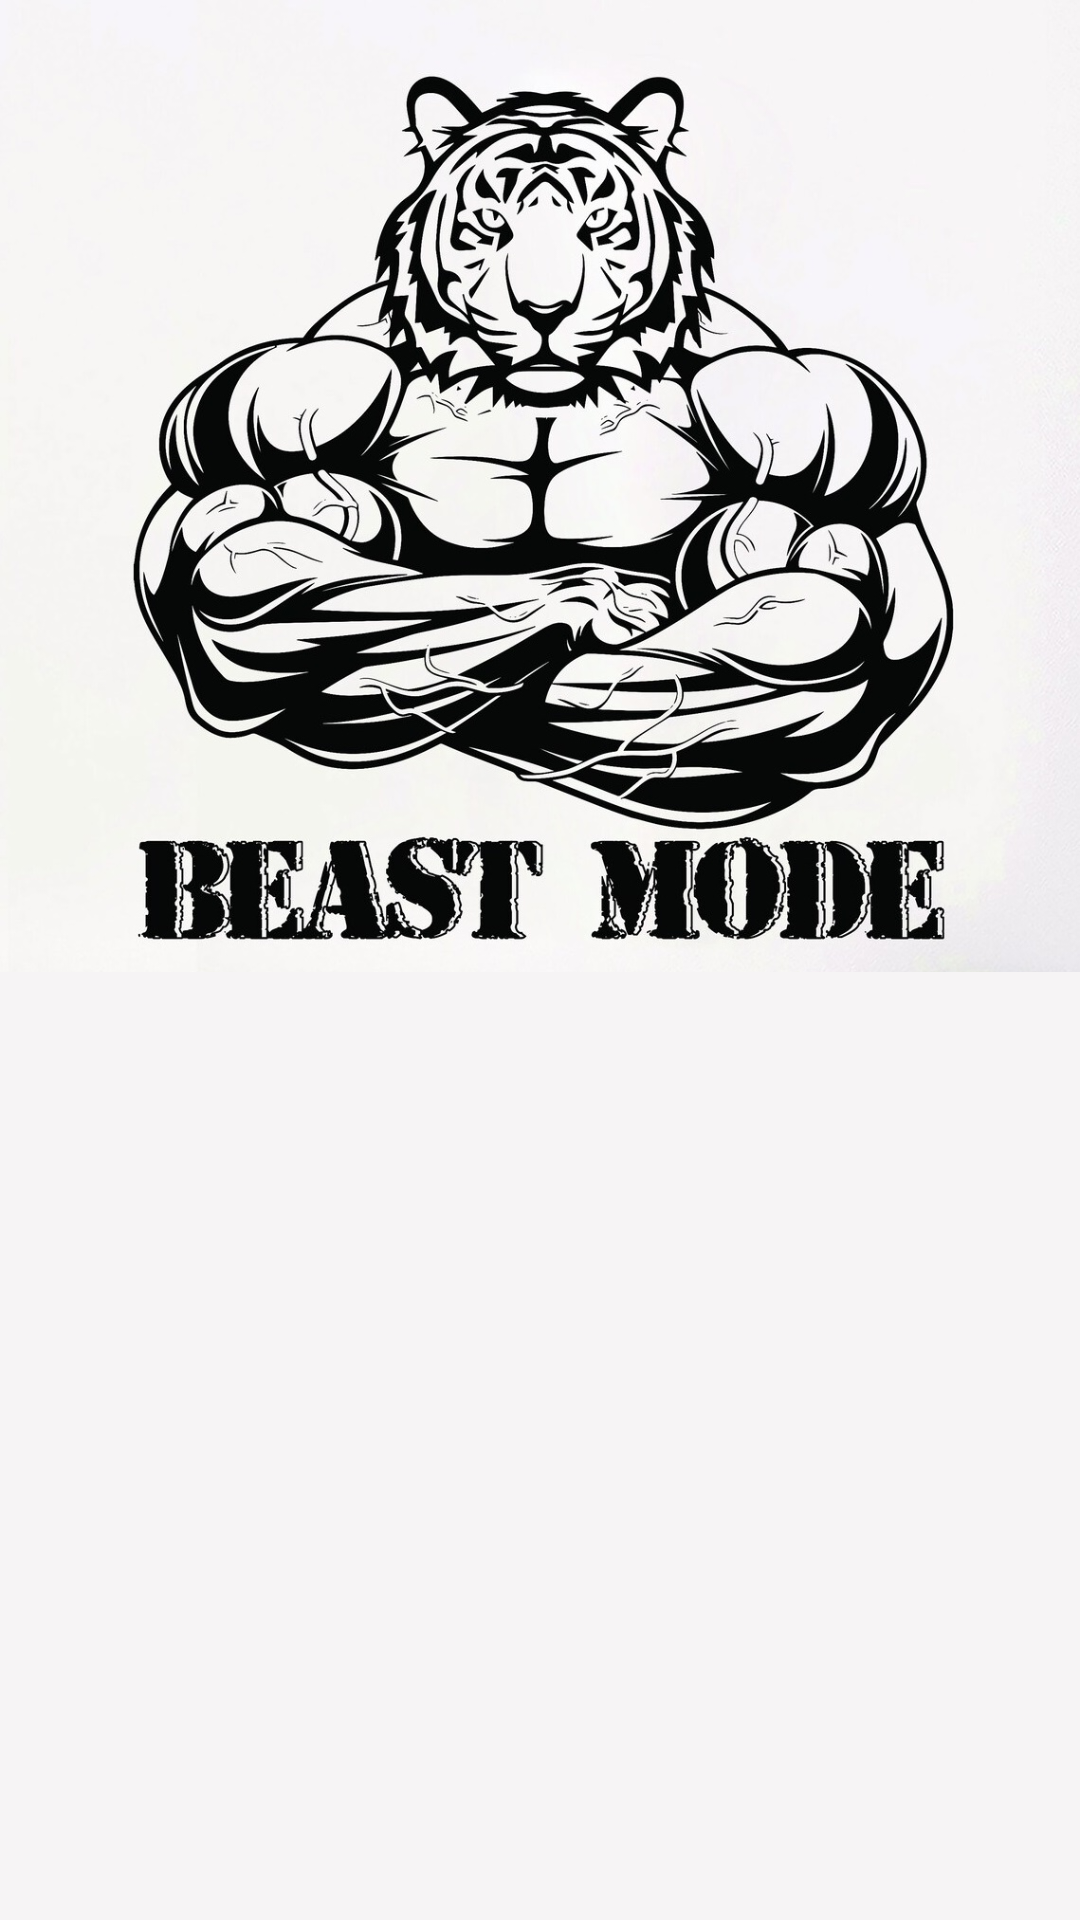

This screen was rendered from an Android layout file. Write that file and the resources it references.
<!-- AndroidManifest.xml: activity theme Base.Theme.Splash -->
<!-- res/layout/activity_splash.xml -->
<?xml version="1.0" encoding="utf-8"?>
<androidx.constraintlayout.widget.ConstraintLayout xmlns:android="http://schemas.android.com/apk/res/android"
    xmlns:app="http://schemas.android.com/apk/res-auto"
    xmlns:tools="http://schemas.android.com/tools"
    android:layout_width="match_parent"
    android:layout_height="match_parent"
    android:background="#F6F4F5"
    tools:context=".SplashActivity">

    <ImageView
        android:id="@+id/imageView"
        android:layout_width="wrap_content"
        android:layout_height="wrap_content"
        android:scaleType="fitStart"
        app:layout_constraintBottom_toBottomOf="parent"
        app:layout_constraintEnd_toEndOf="parent"
        app:layout_constraintHorizontal_bias="1.0"
        app:layout_constraintStart_toStartOf="parent"
        app:layout_constraintTop_toTopOf="parent"
        app:layout_constraintVertical_bias="0.0"
        app:srcCompat="@drawable/tiger_fit" />
</androidx.constraintlayout.widget.ConstraintLayout>
<!-- resources referenced by this layout -->
<resources>
  <!-- drawable tiger_fit: jpg bitmap (drawable, 290593 bytes) -->
  <style name="Base.Theme.Splash" parent="Theme.Material3.DayNight.NoActionBar">
          <item name="windowActionBar">false</item>
          <item name="windowNoTitle">true</item>
          <item name="android:windowFullscreen">true</item>
      </style>
</resources>
